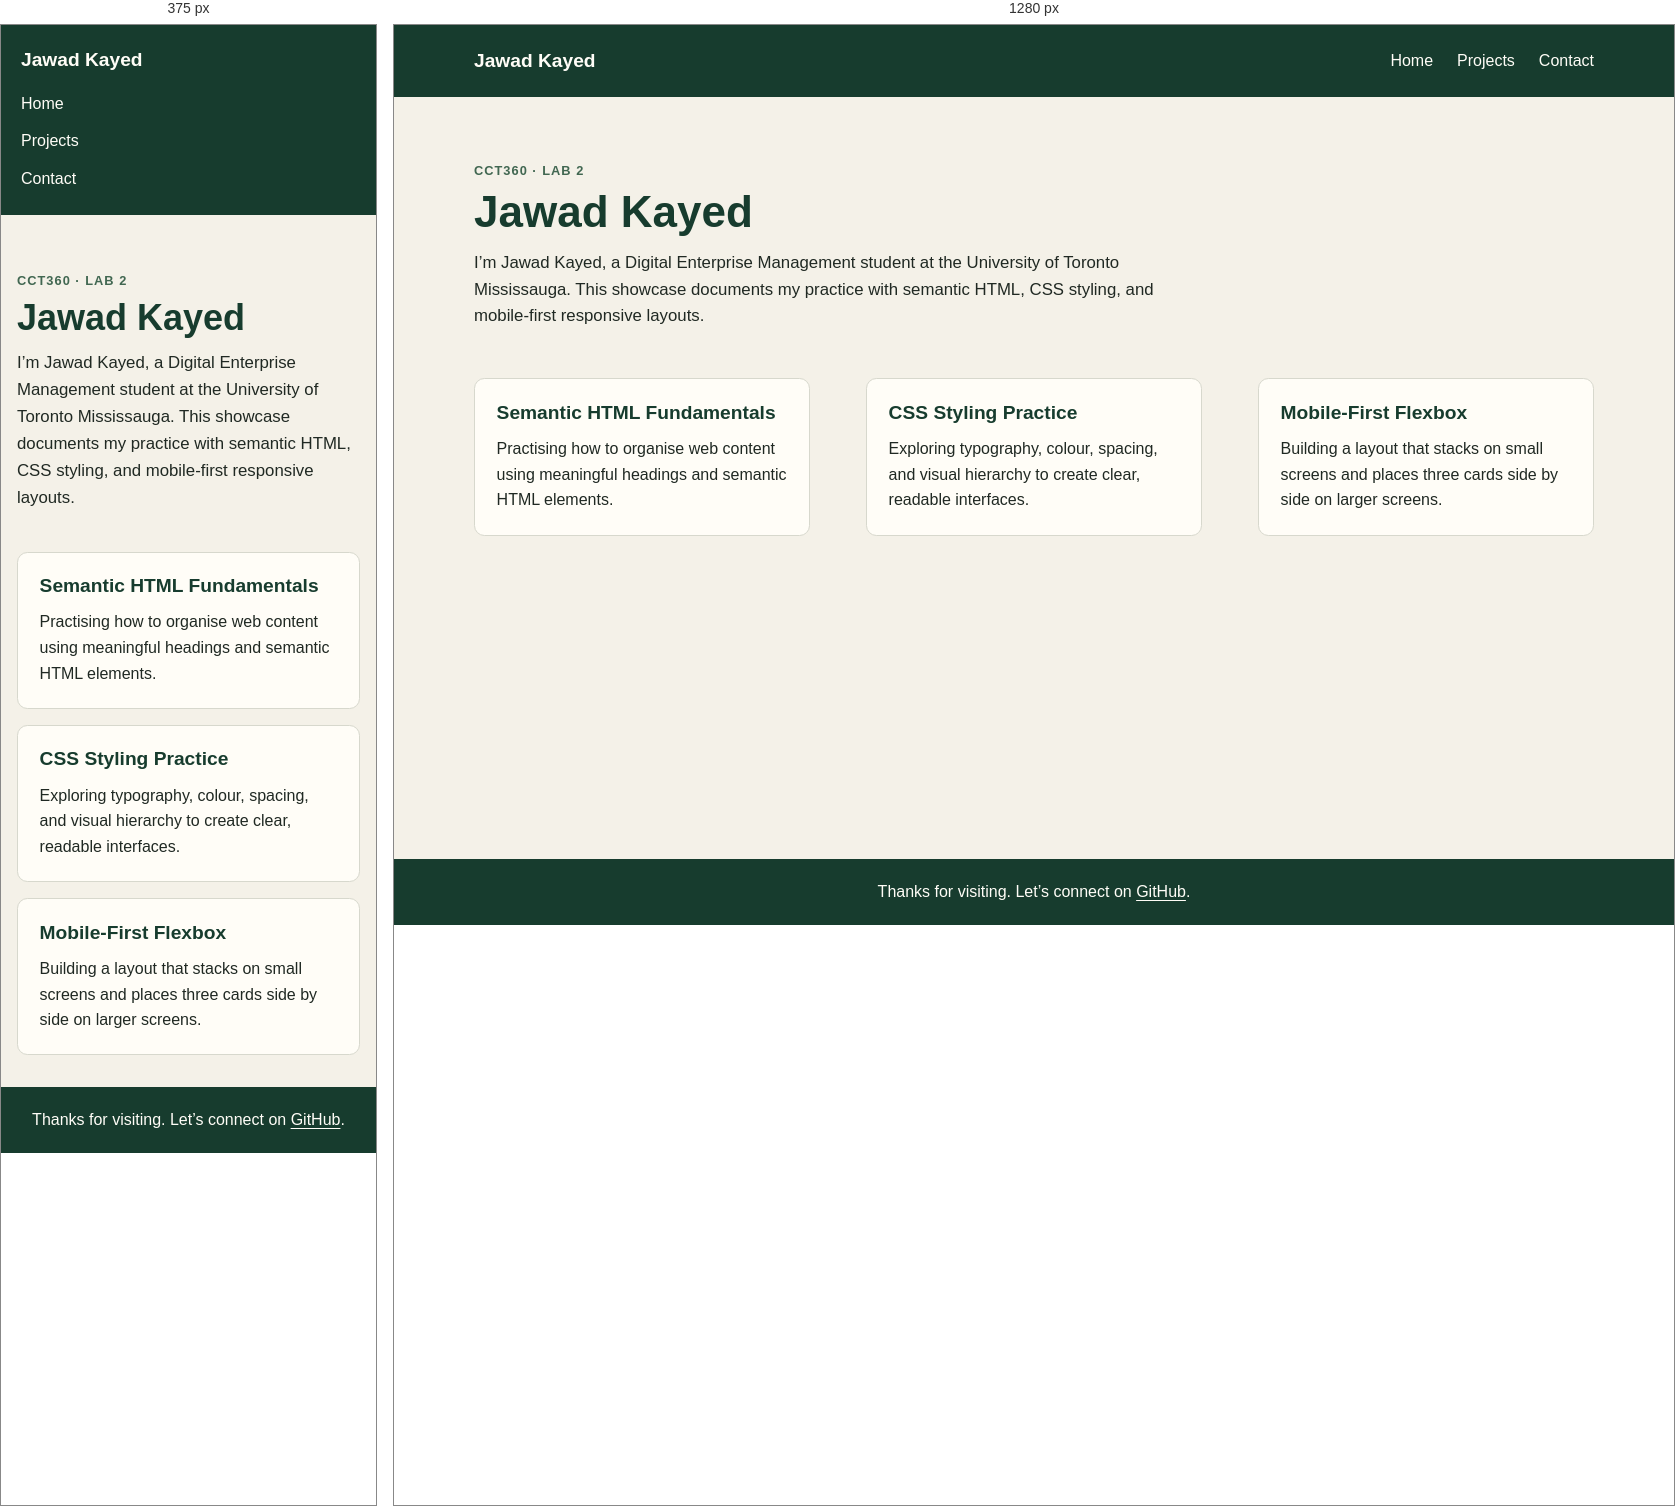
Rendered at 375 px and 1280 px, left to right.

<!-- file: index.html -->
<!DOCTYPE html>
<html lang="en">
<head>
  <meta charset="UTF-8">
  <meta name="viewport" content="width=device-width, initial-scale=1.0">
  <title>Jawad Kayed | Profile Showcase</title>
  <link rel="stylesheet" href="css/style.css">
</head>
<body>
  <header class="site-header">
    <a class="logo" href="#home">Jawad Kayed</a>
    <nav class="primary-nav" aria-label="Main navigation">
      <ul class="nav-links">
        <li><a href="#home">Home</a></li>
        <li><a href="#projects">Projects</a></li>
        <li><a href="#contact">Contact</a></li>
      </ul>
    </nav>
  </header>

  <main class="page-content">
    <section class="bio-hero" id="home">
      <p class="eyebrow">CCT360 · Lab 2</p>
      <h1>Jawad Kayed</h1>
      <p>I’m Jawad Kayed, a Digital Enterprise Management student at the University of Toronto Mississauga. This showcase documents my practice with semantic HTML, CSS styling, and mobile-first responsive layouts.</p>
    </section>

    <section class="card-grid" id="projects" aria-label="Learning projects">
      <article class="card">
        <h2>Semantic HTML Fundamentals</h2>
        <p>Practising how to organise web content using meaningful headings and semantic HTML elements.</p>
      </article>
      <article class="card">
        <h2>CSS Styling Practice</h2>
        <p>Exploring typography, colour, spacing, and visual hierarchy to create clear, readable interfaces.</p>
      </article>
      <article class="card">
        <h2>Mobile-First Flexbox</h2>
        <p>Building a layout that stacks on small screens and places three cards side by side on larger screens.</p>
      </article>
    </section>
  </main>

  <footer class="site-footer" id="contact">
    <p>Thanks for visiting. Let’s connect on <a href="https://github.com/JawadKayed">GitHub</a>.</p>
  </footer>
</body>
</html>

/* @media block from style.css */
@media (min-width: 768px) {
  .site-header,
  .primary-nav,
  .nav-links {
    flex-direction: row;
  }

  .site-header {
    justify-content: space-between;
    align-items: center;
  }

  .primary-nav {
    align-items: center;
  }

  .nav-links {
    gap: 1.5rem;
  }

  .page-content {
    gap: 2.5rem;
    padding: 3rem 0;
  }

  .bio-hero {
    padding-top: 1rem;
  }

  .bio-hero h1 {
    font-size: 2.75rem;
  }

  .card-grid {
    flex-direction: row;
    justify-content: space-between;
    column-gap: 0;
  }

  .card {
    flex-basis: 30%;
    flex-grow: 0;
    flex-shrink: 0;
    width: auto;
  }
}